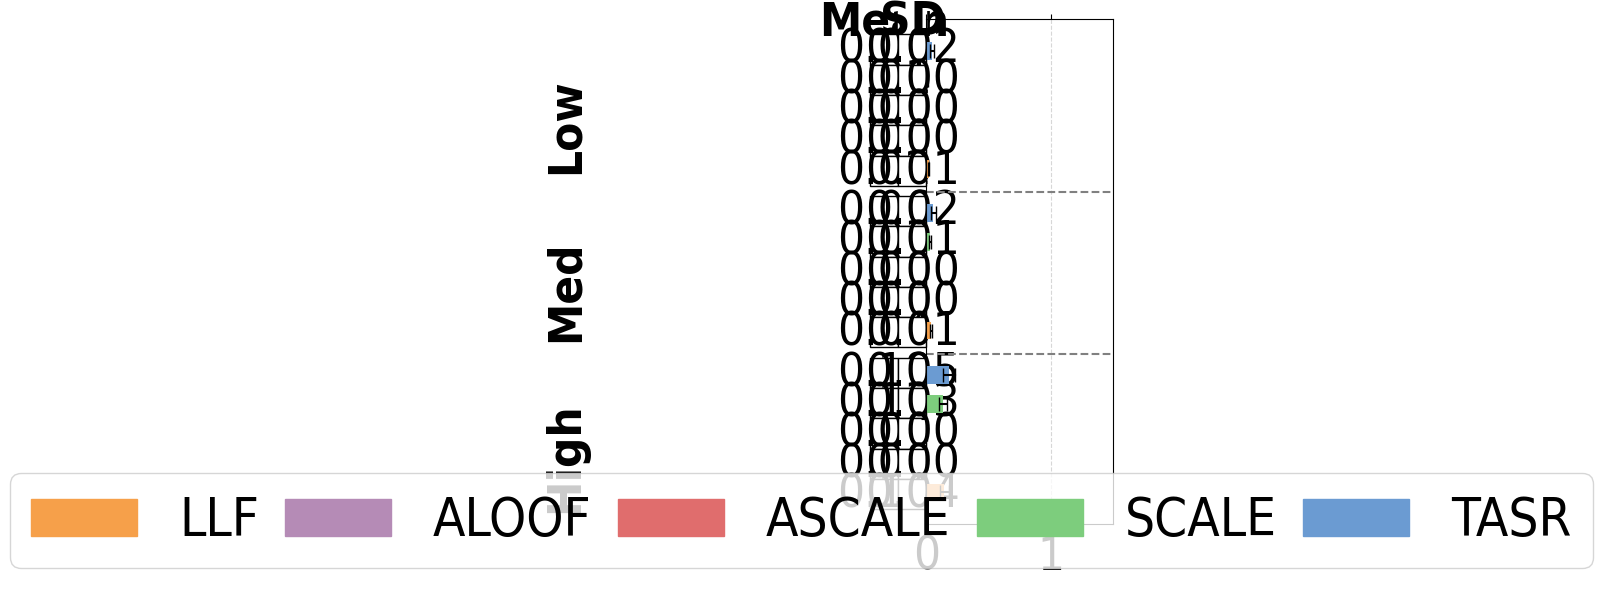

This chart was generated by the following Python code:
# File: plot_mc_results_aus_er.py
# Purpose: Plots multi-commodity average total travel time (congestion) and standard deviations 
# for the Austin network under low, medium, and high demand levels. Includes horizontal
# bar chart and vertical table.

import matplotlib.pyplot as plt
import numpy as np
import matplotlib.patches as mpatches

plt.rcParams['font.family'] = 'Arial'
plt.rcParams['font.stretch'] = 'condensed'

#TASR, CC, SCALE, ASCALE, ALOOF, LLF
aus_low = {
    "SO_TSTT": [1476963546863.02, 1476963546863.02, 1476963546863.02, 1476963546863.02, 1476963546863.02, 1476963546863.02],
    "serviced_drivers": [20779125.27, 22907104.00, 18047738.35, 19748171.07, 17400659.39, 20995142.35],
    "serviced_drivers_st_devs": [106133.01, 0.00, 106895.74, 68443.28, 81522.63, 106977.44],
    "total_drivers": [22907104.00, 22907104.00, 22907104.00, 22907104.00, 22907104.00, 22907104.00],
    "TSTT": [60254505786.38, 1476963546863.02, 11505928759.35, 3088426018.15, 2861426674.06, 26158993380.55],
    "st_devs_t": [24234277461.47, 0.00, 3456818163.27, 1240915008.08, 1171466286.86, 8983500528.15],
    "runtime": [129.47174, 113.15083, 129.19513, 191.47883, 189.88957, 120.76576],
    "st_devs": [7.03187, 2.21966, 7.22586, 2.42736, 1.37445, 1.16726]
}

aus_med = {
    "SO_TSTT": [358881423098443.44, 358881423098443.44, 358881423098443.44, 358881423098443.44, 358881423098443.44, 358881423098443.44],
    "serviced_drivers": [62766565.37, 68721312.00, 54580210.41, 59591111.59, 52409986.65, 62946204.41],
    "serviced_drivers_st_devs": [351528.24, 0.00, 307322.04, 491004.99, 288910.58, 346284.50],
    "total_drivers": [68721312.00, 68721312.00, 68721312.00, 68721312.00, 68721312.00, 68721312.00],
    "TSTT": [20014125095017.79, 358881423098443.44, 9794465262850.35, 353912789143.60, 168853944481.59, 13224851526417.18],
    "st_devs_t": [6150019521522.28, 0.00, 2085565240734.02, 248660494974.22, 83287792193.81, 3678122331276.74],
    "runtime": [128.24407, 113.38804, 122.19929, 192.00570, 185.76705, 121.36129],
    "st_devs": [3.88499, 1.17564, 1.53082, 5.34350, 4.09993, 1.10989]
}

aus_high = {
    "SO_TSTT": [11484197769604214.00, 11484197769604214.00, 11484197769604214.00, 11484197769604214.00, 11484197769604214.00, 11484197769604214.00],
    "serviced_drivers": [126211063.78, 137442624.00, 109641775.00, 118772033.03, 105912110.75, 125809044.89],
    "serviced_drivers_st_devs": [539273.28, 0.00, 621849.86, 1284327.84, 472622.99, 597058.28],
    "total_drivers": [137442624.00, 137442624.00, 137442624.00, 137442624.00, 137442624.00, 137442624.00],
    "TSTT": [2095849182147911.25, 11484197769604214.00, 1519182363965060.50, 9930149518569.62, 5040426415306.59, 1637221131780826.50],
    "st_devs_t": [545213604220665.00, 0.00, 364410153049544.56, 8974467346936.88, 1758937303409.21, 422320982011527.25],
    "runtime": [128.59871, 114.40518, 122.40884, 191.99697, 187.62428, 130.68534],
    "st_devs": [5.78801, 1.60968, 2.19722, 14.15250, 2.15832, 4.26038]
}

def calculate_efficiency_ratios_with_std(aus_dict):
    ratios = [tstt / so_tstt for tstt, so_tstt in zip(aus_dict['TSTT'], aus_dict['SO_TSTT'])]
    std_devs = [std_tstt / so_tstt for std_tstt, so_tstt in zip(aus_dict['st_devs_t'], aus_dict['SO_TSTT'])]
    return ratios, std_devs

efficiency_aus_low, std_aus_low = calculate_efficiency_ratios_with_std(aus_low)
efficiency_aus_med, std_aus_med = calculate_efficiency_ratios_with_std(aus_med)
efficiency_aus_high, std_aus_high = calculate_efficiency_ratios_with_std(aus_high)

efficiency_aus_low = [value for i, value in enumerate(efficiency_aus_low) if i != 1][::-1]
efficiency_aus_med = [value for i, value in enumerate(efficiency_aus_med) if i != 1][::-1]
efficiency_aus_high = [value for i, value in enumerate(efficiency_aus_high) if i != 1][::-1]

std_aus_low = [value for i, value in enumerate(std_aus_low) if i != 1][::-1]
std_aus_med = [value for i, value in enumerate(std_aus_med) if i != 1][::-1]
std_aus_high = [value for i, value in enumerate(std_aus_high) if i != 1][::-1]

#print(efficiency_aus_low)
#print(efficiency_aus_med)
#print(efficiency_aus_high)
#print(std_aus_low)
#print(std_aus_med)
#print(std_aus_high)

colors = ['#6B9BD2', '#7DCD7D', '#E06D6D', '#B58BB6', '#F6A04A'][::-1]
bar_labels = ['TASR','SCALE', 'ASCALE', 'ALOOF', 'LLF'][::-1]

group_width = 5
group_spacing = 0.5
y_aus_low = np.arange(group_width) + 2 * (group_width + group_spacing)
y_aus_med = np.arange(group_width) + group_width + group_spacing
y_aus_high = np.arange(group_width)


fig, ax = plt.subplots(figsize=(6, 6))

bars_low = ax.barh(y_aus_low, efficiency_aus_low, height=0.6, color=colors, xerr=std_aus_low, capsize=5)
bars_med = ax.barh(y_aus_med, efficiency_aus_med, height=0.6, color=colors, xerr=std_aus_med, capsize=5)
bars_high = ax.barh(y_aus_high, efficiency_aus_high, height=0.6, color=colors, xerr=std_aus_high, capsize=5)

ax.set_yticks([(group_width / 2), 
               (group_width + group_spacing + group_width / 2), 
               (2 * (group_width + group_spacing) + group_width / 2)])
ax.set_yticklabels(['High', 'Med', 'Low'], fontsize=34, rotation=90, fontweight='bold')
ax.tick_params(axis='x', labelsize=34, bottom=True, top=True)
ax.tick_params(axis='y', which='both', pad=240)
ax.set_xlim(0.0, 1.5)

legend_handles = [mpatches.Rectangle((0, 0), 1, 1, color=color) for color in colors]

combined_handles = legend_handles 
combined_labels = bar_labels

fig.legend(handles=combined_handles, labels=combined_labels, loc='lower center', columnspacing=0.5, bbox_to_anchor=(0.455, 0.00), ncol=5, frameon=True, fontsize=38)

plt.grid(axis='x', linestyle='--', alpha=0.5)

table0_data = [
    ['Mean', 'SD'],
]

table0 = ax.table(cellText=table0_data,
         loc='top',
         cellLoc='center',
         colLabels=None, 
         bbox=[-0.3, 0.97, 0.3, 0.05]) 

for key, cell in table0.get_celld().items():
    cell.set_edgecolor('white')

table0.auto_set_font_size(False)
table0.set_fontsize(34)
fig.subplots_adjust(left=0.3, top=0.7) 

def format_table_data(data):
    return [[f"{float(item):.2f}" for item in row] for row in data]

table_data = format_table_data([
    ['0.04079620374812694', '0.016408175755550716'],
    ['0.007790259132520831', '0.0023404898317308303'],
    ['0.002091064484773255', '0.0008401798478477193'],
    ['0.0019373712236415684', '0.0007931585646430627'],
    ['0.01771133311726623', '0.006082411815261388']
])

table2_data = format_table_data([
    ['0.055768072145455656', '0.017136633789582613'],
    ['0.027291647414593723', '0.005811293386902159'],
    ['0.000986155221097971', '0.0006928764738708998'],
    ['0.0004705006545721156', '0.00023207607536421195'],
    ['0.03685019807444734', '0.01024885127661737']
])

table3_data = format_table_data([
    ['0.1824985274718185', '0.04747511451463405'],
    ['0.13228458743421803', '0.03173144179161096'],
    ['0.0008646794245264767', '0.0007814622777300162'],
    ['0.0004389010461529435', '0.0001531615301910487'],
    ['0.14256295168602368', '0.03677409519446842']
])

table = ax.table(cellText=table_data,
         loc='center',
         cellLoc='center',
         colLabels=None, 
         bbox=[-0.3, 0.67, 0.3, 0.3]) 

table.auto_set_font_size(False)
table.set_fontsize(34)
fig.subplots_adjust(left=0.3, top=0.7) 

table2 = ax.table(cellText=table2_data,
         loc='center',
         cellLoc='center',
         colLabels=None, 
         bbox=[-0.3, 0.35, 0.3, 0.3]) 

table2.auto_set_font_size(False)
table2.set_fontsize(34)
fig.subplots_adjust(left=0.3) 

table3 = ax.table(cellText=table3_data,
         loc='center',
         cellLoc='center',
         colLabels=None, 
         bbox=[-0.3, 0.03, 0.3, 0.3]) 

table3.auto_set_font_size(False)
table3.set_fontsize(34)
fig.subplots_adjust(left=0.3) 

for (i, j), cell in table0.get_celld().items():
    text = cell.get_text()
    if i == 0:
        text.set_fontweight('bold')

ax.axhline(y=4.7, color='gray', linestyle='--', linewidth=1.5)
ax.axhline(y=10.2, color='gray', linestyle='--', linewidth=1.5)

fig.tight_layout()
plt.draw()
plt.tight_layout()
plt.show()
